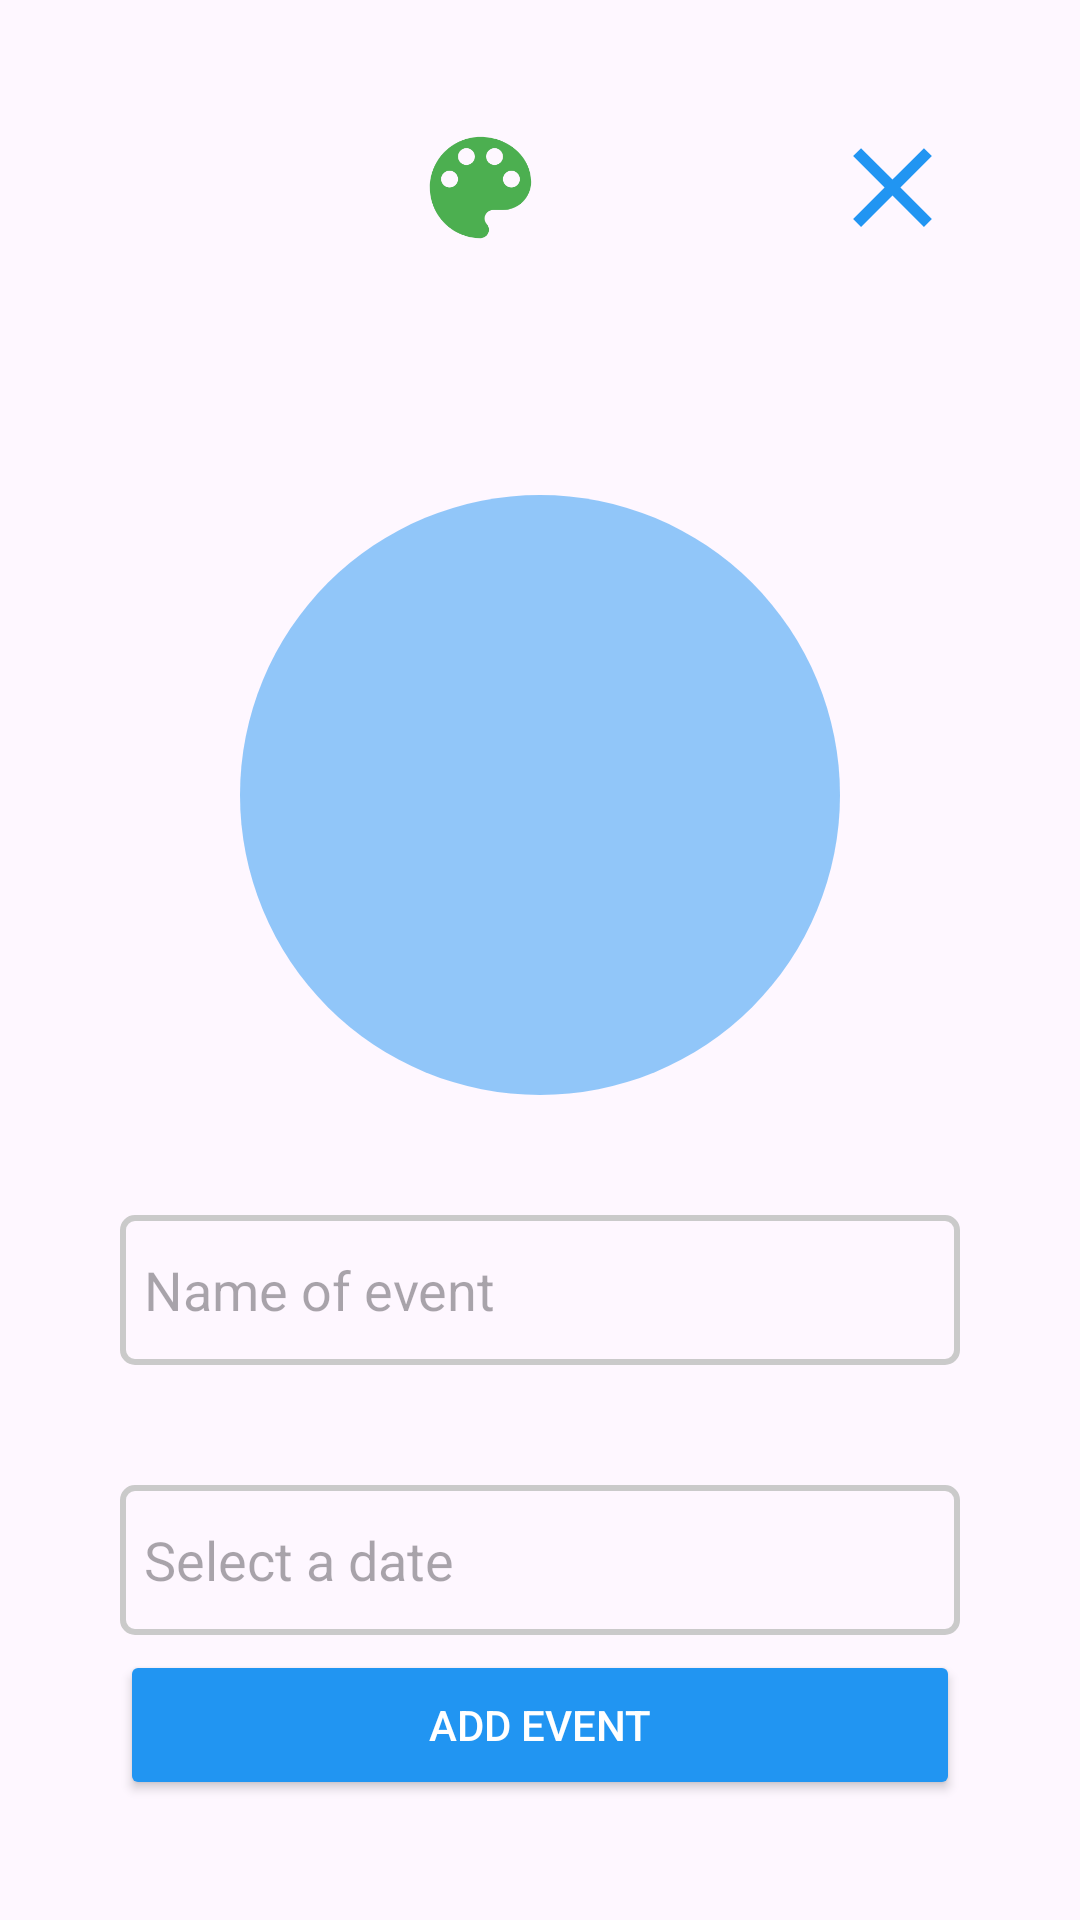

Android layout source for this screen:
<!-- AndroidManifest.xml: application theme Theme.CountdownApp -->
<!-- res/layout/activity_add_event.xml -->
<?xml version="1.0" encoding="utf-8"?>
<androidx.constraintlayout.widget.ConstraintLayout xmlns:android="http://schemas.android.com/apk/res/android"
    xmlns:app="http://schemas.android.com/apk/res-auto"
    xmlns:tools="http://schemas.android.com/tools"
    android:id="@+id/main"
    android:layout_width="match_parent"
    android:layout_height="match_parent"
    tools:context=".AddEventActivity">
    <ImageView
        android:id="@+id/close_btn"
        android:layout_width="45dp"
        android:layout_height="45dp"
        android:src="@drawable/ic_close"
        app:layout_constraintRight_toRightOf="parent"
        app:layout_constraintTop_toTopOf="parent"
        android:layout_margin="40dp"
        />

    <ImageView
        android:id="@+id/setColor_btn"
        android:layout_width="45dp"
        android:layout_height="45dp"
        android:layout_marginTop="40dp"
        android:src="@drawable/ic_color"
        app:layout_constraintHorizontal_bias="0.437"
        app:layout_constraintLeft_toLeftOf="parent"
        app:layout_constraintRight_toRightOf="parent"
        app:layout_constraintTop_toTopOf="parent" />

    <ImageView
        android:id="@+id/setImg_btn"
        android:layout_width="45dp"
        android:layout_height="45dp"
        android:src="@drawable/ic_img"
        app:layout_constraintRight_toRightOf="parent"
        app:layout_constraintTop_toTopOf="parent"
        app:layout_constraintStart_toEndOf="@id/setColor_btn"
       android:layout_marginTop="40dp"
        />


    <LinearLayout
        android:id="@+id/emoji_btn"
        android:background="@drawable/emoji_bg"
        android:layout_width="200dp"
        android:layout_height="200dp"
        app:layout_constraintTop_toBottomOf="@id/close_btn"
        app:layout_constraintLeft_toLeftOf="parent"
        app:layout_constraintRight_toRightOf="parent"
        android:layout_marginTop="80dp"
        android:orientation="vertical"
        android:gravity="center"
        >
        <ImageView

            android:id="@+id/emoji"
            android:layout_width="140dp"
            android:layout_height="140dp"
            android:src="@drawable/cool"/>

    </LinearLayout>

    <EditText
        android:id="@+id/name_event"
        android:layout_width="match_parent"
        android:layout_height="50dp"
        android:singleLine="true"
        android:imeOptions="actionNext"
        android:inputType="text"
        android:background="@drawable/edit_text_bg"
        android:hint="Name of event"
        android:paddingLeft="8dp"
        app:layout_constraintLeft_toLeftOf="parent"
        app:layout_constraintRight_toRightOf="parent"
        app:layout_constraintTop_toBottomOf="@id/emoji_btn"
        android:layout_margin="40dp"/>

    <EditText
        android:id="@+id/date_event"
        android:layout_width="match_parent"
        android:layout_height="50dp"
        android:background="@drawable/edit_text_bg"
        android:hint="Select a date"
        android:clickable="true"
        android:focusable="false"
        android:paddingLeft="8dp"
        app:layout_constraintLeft_toLeftOf="parent"
        app:layout_constraintRight_toRightOf="parent"
        app:layout_constraintTop_toBottomOf="@id/name_event"
        android:layout_margin="40dp"/>

    <androidx.appcompat.widget.AppCompatButton
        android:id="@+id/setData_btn"
        android:backgroundTint="@color/blue"
        android:textColor="@color/white"
        android:layout_width="match_parent"
        android:layout_height="50dp"
        android:text="Add Event"
        android:layout_margin="40dp"
        app:layout_constraintBottom_toBottomOf="parent"
        app:layout_constraintLeft_toLeftOf="parent"
        app:layout_constraintRight_toRightOf="parent"
        />


</androidx.constraintlayout.widget.ConstraintLayout>
<!-- resources referenced by this layout -->
<resources>
  <color name="blue">#2195F2</color>
  <color name="white">#FFFFFFFF</color>
  <!-- drawable edit_text_bg (drawable) -->
  <?xml version="1.0" encoding="utf-8"?>
  <selector xmlns:android="http://schemas.android.com/apk/res/android">
      <item android:state_focused="true">
          <shape>
  
              <corners android:radius="4dp" />
              <stroke android:width="2dp" android:color="@color/blue" />
  
          </shape>
      </item>
      <item>
          <shape>
  
              <corners android:radius="4dp" />
              <stroke android:width="2dp" android:color="@color/grey" />
          </shape>
      </item>
  </selector>
  <!-- drawable emoji_bg (drawable) -->
  <?xml version="1.0" encoding="utf-8"?>
  <shape xmlns:android="http://schemas.android.com/apk/res/android"
      android:shape="oval"
      >
      <solid android:color="#7E2195F2" />
  
  
  </shape>
  <!-- drawable ic_close (drawable) -->
  <vector xmlns:android="http://schemas.android.com/apk/res/android" android:height="24dp" android:tint="#2195F2" android:viewportHeight="24" android:viewportWidth="24" android:width="24dp">
        
      <path android:fillColor="@android:color/white" android:pathData="M19,6.41L17.59,5 12,10.59 6.41,5 5,6.41 10.59,12 5,17.59 6.41,19 12,13.41 17.59,19 19,17.59 13.41,12z"/>
      
  </vector>
  <!-- drawable ic_color (drawable) -->
  <vector xmlns:android="http://schemas.android.com/apk/res/android" android:height="24dp" android:tint="#4CAF50" android:viewportHeight="24" android:viewportWidth="24" android:width="24dp">
        
      <path android:fillColor="@android:color/white" android:pathData="M12,3c-4.97,0 -9,4.03 -9,9s4.03,9 9,9c0.83,0 1.5,-0.67 1.5,-1.5 0,-0.39 -0.15,-0.74 -0.39,-1.01 -0.23,-0.26 -0.38,-0.61 -0.38,-0.99 0,-0.83 0.67,-1.5 1.5,-1.5L16,16c2.76,0 5,-2.24 5,-5 0,-4.42 -4.03,-8 -9,-8zM6.5,12c-0.83,0 -1.5,-0.67 -1.5,-1.5S5.67,9 6.5,9 8,9.67 8,10.5 7.33,12 6.5,12zM9.5,8C8.67,8 8,7.33 8,6.5S8.67,5 9.5,5s1.5,0.67 1.5,1.5S10.33,8 9.5,8zM14.5,8c-0.83,0 -1.5,-0.67 -1.5,-1.5S13.67,5 14.5,5s1.5,0.67 1.5,1.5S15.33,8 14.5,8zM17.5,12c-0.83,0 -1.5,-0.67 -1.5,-1.5S16.67,9 17.5,9s1.5,0.67 1.5,1.5 -0.67,1.5 -1.5,1.5z"/>
      
  </vector>
  <style name="Theme.CountdownApp" parent="Base.Theme.CountdownApp" />
  <color name="grey">#CACACA</color>
  <style name="Base.Theme.CountdownApp" parent="Theme.Material3.DayNight.NoActionBar">
  
      </style>
</resources>
